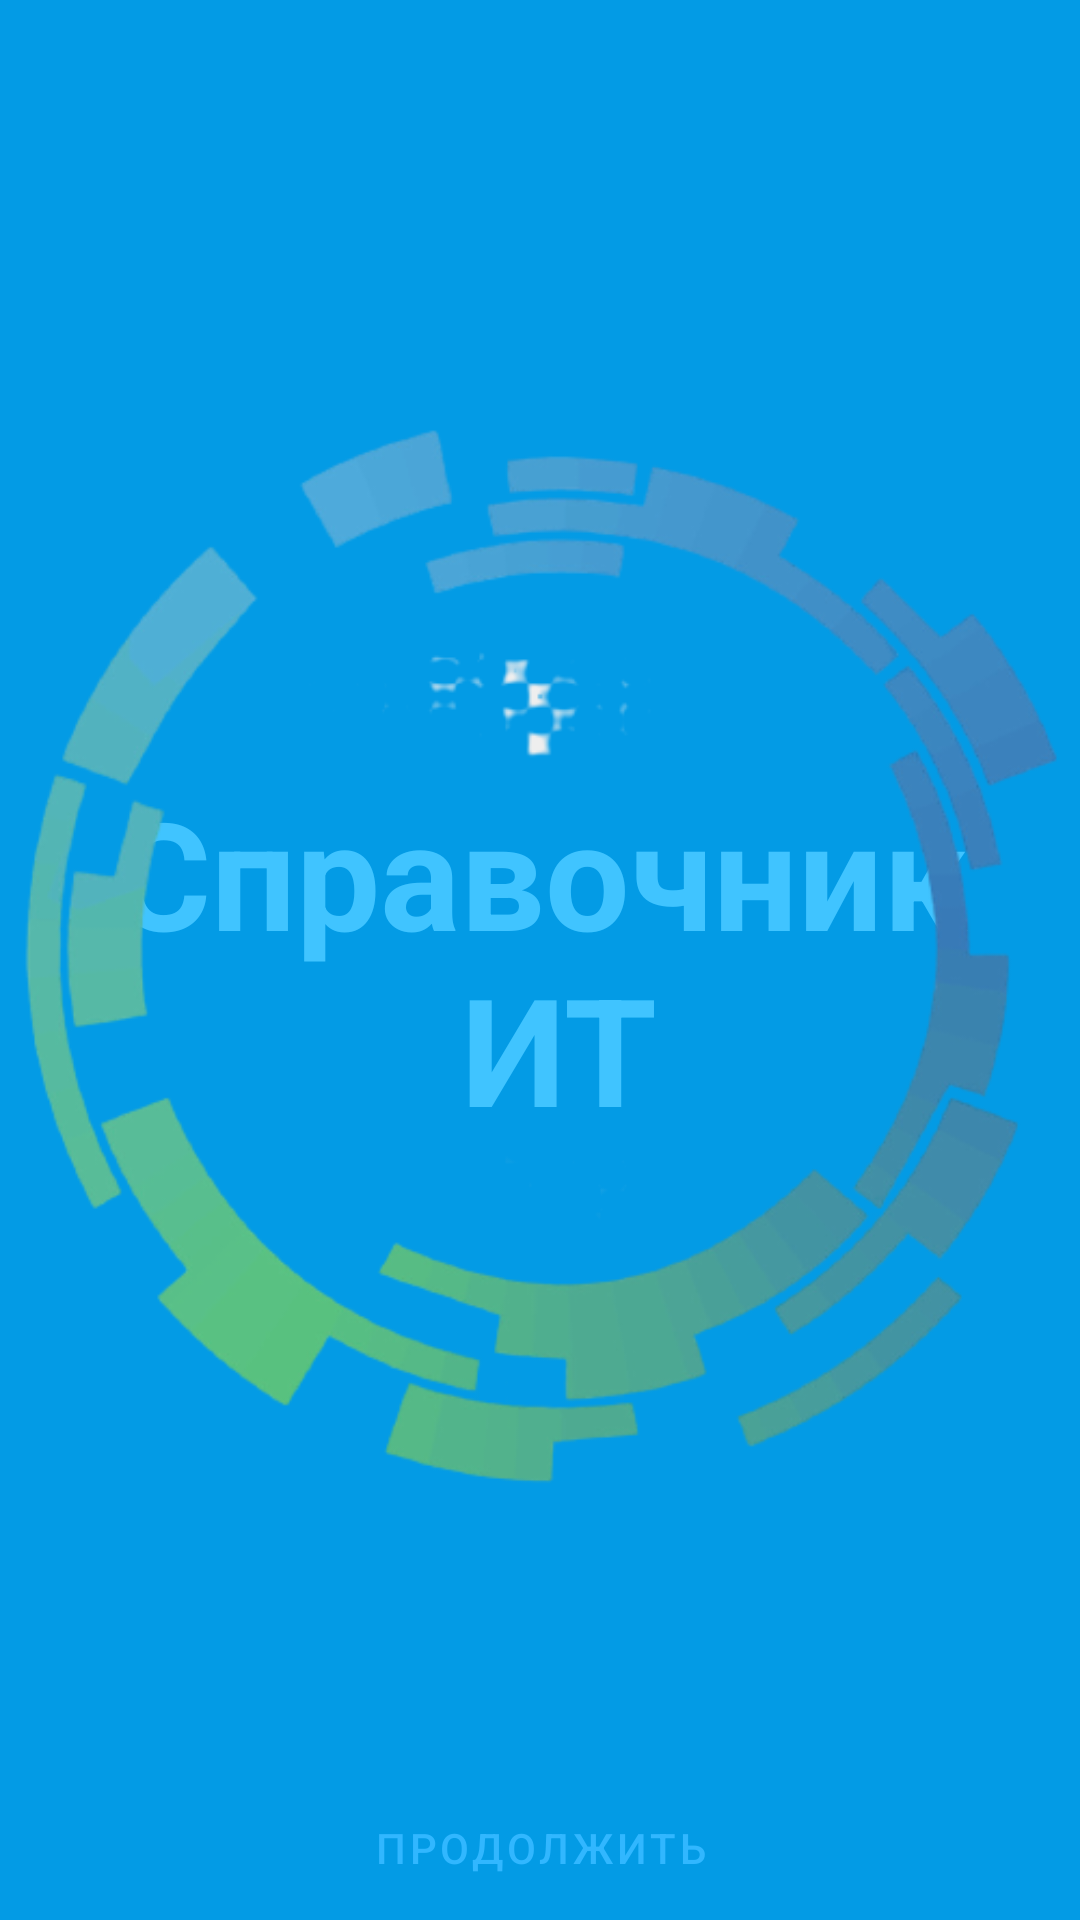

This screen was rendered from an Android layout file. Write that file and the resources it references.
<!-- AndroidManifest.xml: activity theme Theme.ReferenceOfComputerScience.Fullscreen -->
<!-- res/layout/activity_hello.xml -->
<?xml version="1.0" encoding="utf-8"?>
<FrameLayout xmlns:android="http://schemas.android.com/apk/res/android"
    xmlns:app="http://schemas.android.com/apk/res-auto"
    xmlns:tools="http://schemas.android.com/tools"
    android:layout_width="match_parent"
    android:layout_height="match_parent"
    android:background="?attr/fullscreenBackgroundColor"
    android:theme="@style/ThemeOverlay.ReferenceOfComputerScience.FullscreenContainer"
    tools:context=".HelloActivity">

    

    <TextView
        android:id="@+id/fullscreen_content"
        android:layout_width="match_parent"
        android:layout_height="match_parent"
        android:gravity="center"
        android:keepScreenOn="true"
        android:text="@string/dummy_content"
        android:textColor="?attr/fullscreenTextColor"
        android:textSize="50sp"
        android:textStyle="bold" />

    <ImageView
        android:id="@+id/imageHelloLogo"
        android:layout_width="match_parent"
        android:layout_height="match_parent"
        android:gravity="center"
        app:srcCompat="@drawable/hello_img_logo_removebg_preview" />

    



    <FrameLayout
        android:layout_width="match_parent"
        android:layout_height="match_parent"
        android:fitsSystemWindows="true">

        <LinearLayout
            android:id="@+id/fullscreen_content_controls"
            style="@style/Widget.Theme.ReferenceOfComputerScience.ButtonBar.Fullscreen"
            android:layout_width="match_parent"
            android:layout_height="wrap_content"
            android:layout_gravity="bottom|center_horizontal"
            android:orientation="horizontal"
            tools:ignore="UselessParent">

            <Button
                android:id="@+id/dummy_button"
                style="?android:attr/buttonBarButtonStyle"
                android:layout_width="0dp"
                android:layout_height="wrap_content"
                android:layout_weight="1"
                android:text="@string/dummy_button" />

        </LinearLayout>

    </FrameLayout>

</FrameLayout>
<!-- resources referenced by this layout -->
<resources>
  <!-- drawable hello_img_logo_removebg_preview: png bitmap (drawable-xhdpi, 92763 bytes) -->
  <string name="dummy_button">Продолжить</string>
  <string name="dummy_content">Справочник\n ИТ</string>
  <style name="ThemeOverlay.ReferenceOfComputerScience.FullscreenContainer" parent="">
          <item name="fullscreenBackgroundColor">@color/light_blue_600</item>
          <item name="fullscreenTextColor">@color/light_blue_A200</item>
      </style>
  <style name="Widget.Theme.ReferenceOfComputerScience.ButtonBar.Fullscreen" parent="">
          <item name="android:background">@color/light_blue_600</item>
          <item name="android:buttonBarStyle">?android:attr/buttonBarStyle</item>
      </style>
  <style name="Theme.ReferenceOfComputerScience.Fullscreen" parent="Theme.ReferenceOfComputerScience">
          <item name="android:actionBarStyle">
              @style/Widget.Theme.ReferenceOfComputerScience.NoActionBar.Fullscreen
          </item>
          <item name="android:windowActionBarOverlay">true</item>
          <item name="android:windowBackground">@null</item>
          <item name="windowActionBar">false</item>
          <item name="windowNoTitle">true</item>
      </style>
  <color name="light_blue_600">#FF039BE5</color>
  <color name="light_blue_A200">#FF40C4FF</color>
  <style name="Theme.ReferenceOfComputerScience" parent="Theme.MaterialComponents.Light.DarkActionBar">
          
          <item name="colorPrimary">@color/purple_500</item>
          <item name="colorPrimaryVariant">@color/purple_700</item>
          <item name="colorOnPrimary">@color/white</item>
          
          <item name="colorSecondary">@color/teal_200</item>
          <item name="colorSecondaryVariant">@color/teal_700</item>
          <item name="colorOnSecondary">@color/black</item>
          
          <item name="android:statusBarColor" tools:targetApi="l">?attr/colorPrimaryVariant</item>
          
      </style>
  <style name="Widget.Theme.ReferenceOfComputerScience.NoActionBar.Fullscreen" parent="Widget.AppCompat.ActionBar">
          <item name="android:background">@color/black_overlay</item>
      </style>
  <color name="purple_500">#31B7FF</color>
  <color name="purple_700">#FF3700B3</color>
  <color name="white">#FFFFFFFF</color>
  <color name="teal_200">#15C6F3</color>
  <color name="teal_700">#FF018786</color>
  <color name="black">#FF000000</color>
  <color name="black_overlay">#66000000</color>
</resources>
